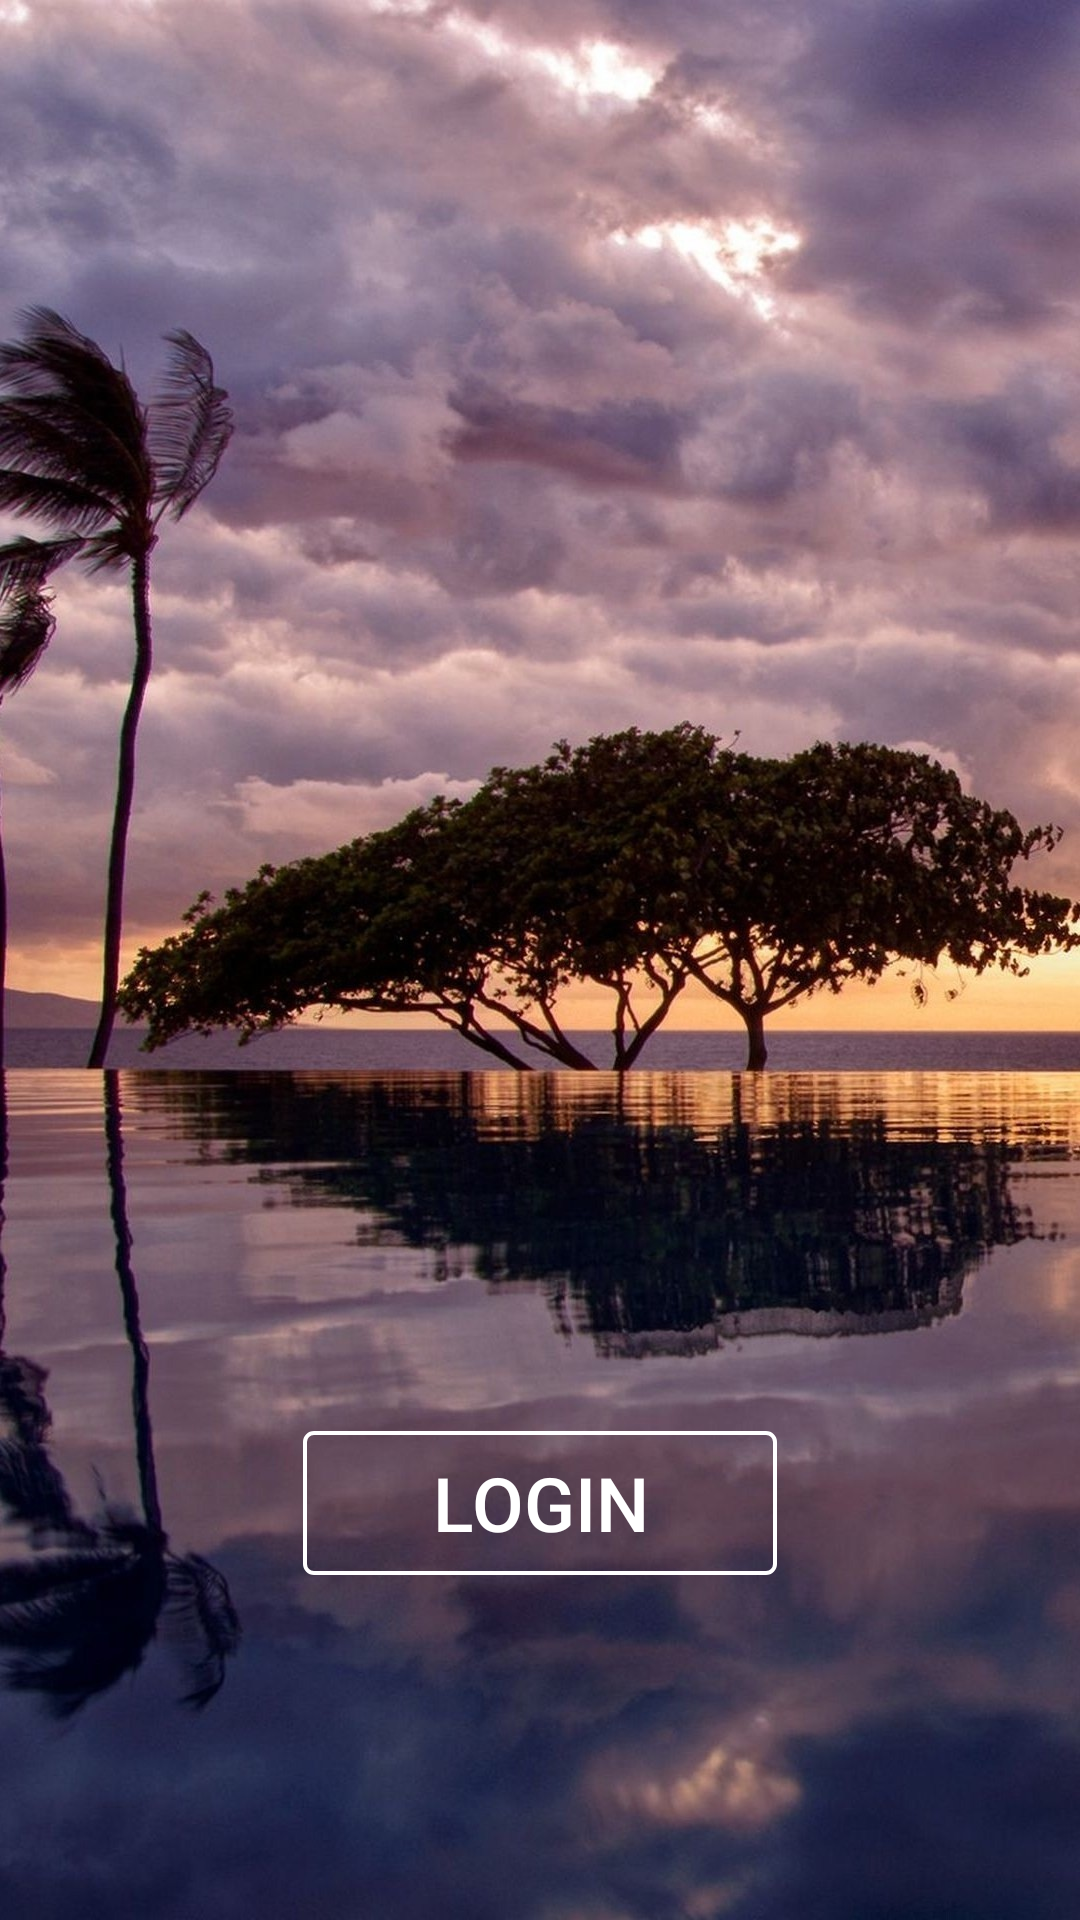

Layout XML and referenced resources for this Android screen:
<!-- AndroidManifest.xml: application theme CustomAppTheme -->
<!-- res/layout/activity_login.xml -->
<?xml version="1.0" encoding="utf-8"?>
<RelativeLayout xmlns:android="http://schemas.android.com/apk/res/android"
    android:layout_width="match_parent"
    android:layout_height="match_parent">

    <ImageView
        android:layout_width="match_parent"
        android:layout_height="match_parent"
        android:src="@drawable/login_background"
        android:scaleType="centerCrop"/>

    <Button
        android:layout_width="wrap_content"
        android:layout_height="wrap_content"
        android:paddingLeft="43dp"
        android:paddingRight="43dp"
        android:paddingTop="7dp"
        android:paddingBottom="7dp"
        android:background="@drawable/login_button"
        android:id="@+id/login_btn"
        android:layout_alignParentBottom="true"
        android:layout_centerHorizontal="true"
        android:layout_marginBottom="115dp"
        android:textSize="25sp"
        android:textColor="#fff"
        android:text="Login"/>

</RelativeLayout>
<!-- resources referenced by this layout -->
<resources>
  <!-- drawable login_background: jpg bitmap (drawable, 286649 bytes) -->
  <!-- drawable login_button (drawable) -->
  <?xml version="1.0" encoding="utf-8"?>
  <shape xmlns:android="http://schemas.android.com/apk/res/android"
      android:shape="rectangle">
      <solid
          android:color="@android:color/transparent" />
      <corners android:radius="3dp" />
      <stroke android:width="4px" android:color="#fff" />
  </shape>
  <style name="CustomAppTheme" parent="Theme.AppCompat.Light.NoActionBar">
          
          <item name="colorPrimary">@color/primary</item>
          <item name="colorPrimaryDark">@color/primary_dark</item>
          <item name="colorAccent">@color/accent_1</item>
          <item name="colorButtonNormal">@color/button_normal</item>
      </style>
  <color name="primary">#009688</color>
  <color name="primary_dark">#303F9F</color>
  <color name="accent_1">#FFFFFF</color>
  <color name="button_normal">#2962FF</color>
</resources>
